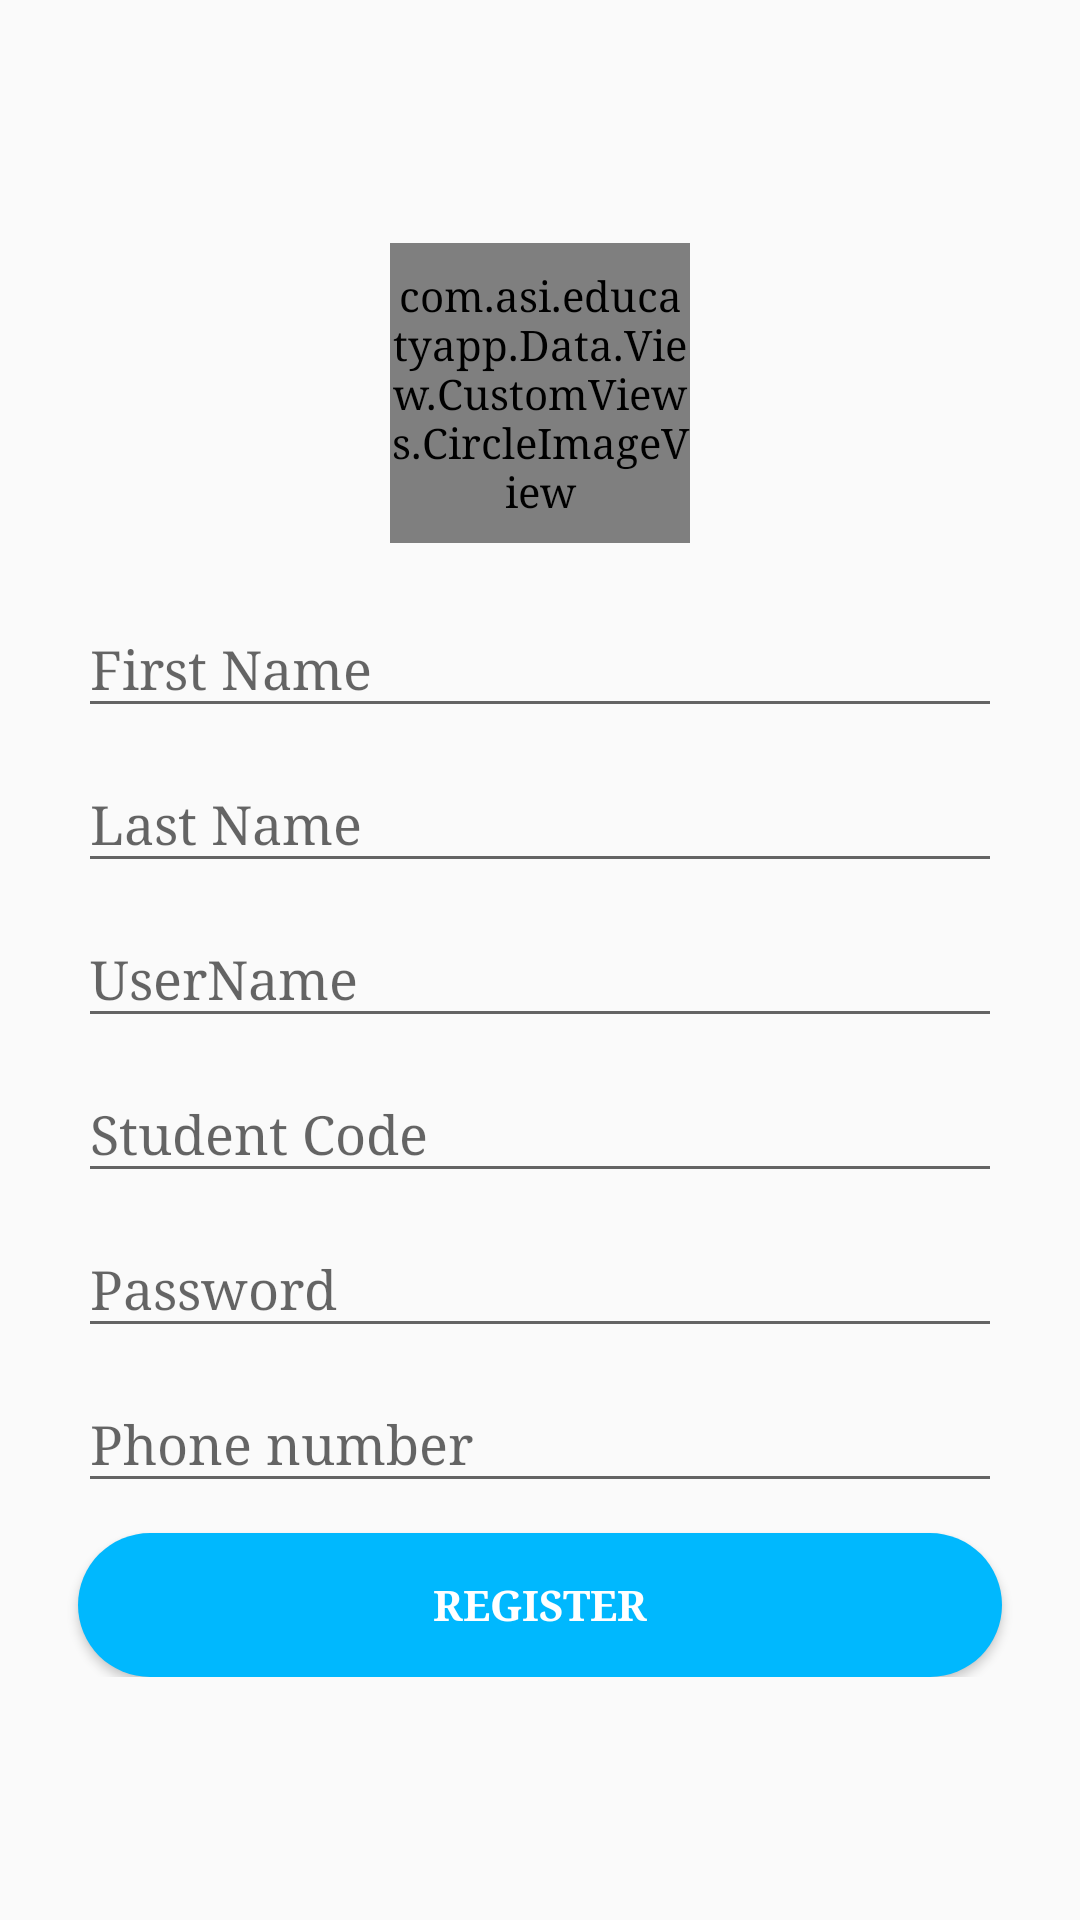

Layout XML and referenced resources for this Android screen:
<!-- AndroidManifest.xml: application theme AppTheme -->
<!-- res/layout/activity_parent_register.xml -->
<?xml version="1.0" encoding="utf-8"?>
<ScrollView xmlns:android="http://schemas.android.com/apk/res/android"
    xmlns:tools="http://schemas.android.com/tools"
    android:id="@+id/activity_student_register"
    android:layout_width="match_parent"
    android:layout_height="match_parent"
    android:paddingBottom="@dimen/activity_vertical_margin"
    android:paddingLeft="@dimen/activity_horizontal_margin"
    android:paddingRight="@dimen/activity_horizontal_margin"
    android:paddingTop="@dimen/activity_vertical_margin"
    tools:context="com.asi.educatyapp.Data.View.Activities.userAccount.StudentRegister">


    <LinearLayout
        android:layout_width="match_parent"
        android:layout_height="match_parent"
        android:orientation="vertical"
        android:layout_gravity="center_vertical"
        >

        <com.asi.educatyapp.Data.View.CustomViews.CircleImageView
            android:layout_width="100dp"
            android:layout_height="100dp"
            android:src="@drawable/man"
            android:layout_marginBottom="10dp"
            android:layout_gravity="center"
            android:id="@+id/profilePic"
            android:onClick="addPic"
            />

        <android.support.design.widget.TextInputLayout

            android:layout_width="match_parent"
            android:layout_height="wrap_content">
        <EditText
            android:layout_width="match_parent"
            android:layout_height="wrap_content"
            android:inputType="text"
            android:layout_marginTop="10dp"
            android:hint="First Name"
            android:id="@+id/fname"
            android:layout_marginLeft="10dp"
            android:layout_marginStart="10dp"
            android:layout_marginEnd="10dp"
            android:layout_marginRight="10dp"
            />
        </android.support.design.widget.TextInputLayout>
        <android.support.design.widget.TextInputLayout

            android:layout_width="match_parent"
            android:layout_height="wrap_content">
        <EditText
            android:layout_width="match_parent"
            android:layout_height="wrap_content"
            android:inputType="text"
            android:layout_marginTop="10dp"
            android:hint="Last Name"
            android:id="@+id/lname"
            android:layout_marginLeft="10dp"
            android:layout_marginStart="10dp"
            android:layout_marginEnd="10dp"
            android:layout_marginRight="10dp"
            />
        </android.support.design.widget.TextInputLayout>
        <android.support.design.widget.TextInputLayout

            android:layout_width="match_parent"
            android:layout_height="wrap_content">
        <EditText
            android:layout_width="match_parent"
            android:layout_height="wrap_content"
            android:inputType="text"
            android:layout_marginTop="10dp"
            android:hint="UserName"
            android:id="@+id/username"
            android:layout_marginLeft="10dp"
            android:layout_marginStart="10dp"
            android:layout_marginEnd="10dp"
            android:layout_marginRight="10dp"
            />
        </android.support.design.widget.TextInputLayout>

        <android.support.design.widget.TextInputLayout

            android:layout_width="match_parent"
            android:layout_height="wrap_content">
        <EditText
            android:layout_width="match_parent"
            android:layout_height="wrap_content"
            android:inputType="number"
            android:layout_marginTop="10dp"

            android:hint="Student Code"
            android:id="@+id/studentCode"
            android:layout_marginLeft="10dp"
            android:layout_marginStart="10dp"
            android:layout_marginEnd="10dp"
            android:layout_marginRight="10dp"
            />
        </android.support.design.widget.TextInputLayout>
        <android.support.design.widget.TextInputLayout

            android:layout_width="match_parent"
            android:layout_height="wrap_content">
        <EditText
            android:layout_width="match_parent"
            android:layout_height="wrap_content"
            android:inputType="textPassword"
            android:layout_marginTop="10dp"
            android:hint="Password"
            android:id="@+id/password"
            android:layout_marginLeft="10dp"
            android:layout_marginStart="10dp"
            android:layout_marginEnd="10dp"
            android:layout_marginRight="10dp"
            />
        </android.support.design.widget.TextInputLayout>
        <android.support.design.widget.TextInputLayout

            android:layout_width="match_parent"
            android:layout_height="wrap_content">
        <EditText
            android:layout_width="match_parent"
            android:layout_height="wrap_content"
            android:inputType="number"
            android:layout_marginTop="10dp"
            android:hint="Phone number"
            android:id="@+id/num"
            android:layout_marginLeft="10dp"
            android:layout_marginStart="10dp"
            android:layout_marginEnd="10dp"
            android:layout_marginRight="10dp"
            />
        </android.support.design.widget.TextInputLayout>
        <Button
            android:layout_width="match_parent"
            android:layout_height="wrap_content"
            android:layout_marginTop="10dp"
            android:background="@drawable/round_back_h"
            android:text="Register"
            android:textColor="#fff"
            android:textStyle="bold"
            android:layout_marginLeft="10dp"
            android:layout_marginStart="10dp"
            android:layout_marginEnd="10dp"
            android:layout_marginRight="10dp"
            android:onClick="MoveToHome"
            />
    </LinearLayout>
</ScrollView>
<!-- resources referenced by this layout -->
<resources>
  <dimen name="activity_horizontal_margin">16dp</dimen>
  <dimen name="activity_vertical_margin">16dp</dimen>
  <!-- drawable round_back_h (drawable) -->
  <shape xmlns:android="http://schemas.android.com/apk/res/android"
      android:shape="rectangle">
      <gradient
          android:angle="135"
          android:centerColor="#00B8FE"
          android:endColor="#00B8FE"
          android:startColor="#00B8FE"
          android:type="linear" />
  
      <corners android:radius="25dp" />
  </shape>
  <style name="AppTheme" parent="Theme.AppCompat.Light.NoActionBar">
          
  
          <item name="windowActionBar">false</item>
          <item name="windowNoTitle">true</item>
          <item name="colorPrimary">@color/colorPrimary</item>
          <item name="colorPrimaryDark">@color/colorPrimaryDark</item>
          <item name="colorAccent">@color/colorAccent</item>
          <item name="android:typeface">serif</item>
          <item name="android:colorButtonNormal">@drawable/button_selector</item>
          <item name="colorButtonNormal">@drawable/button_selector</item>
          <item name="android:buttonStyle">@style/FriendlyButtonStyle</item>
      </style>
  <color name="colorPrimary">#00bcd4</color>
  <color name="colorPrimaryDark">#00bcd4</color>
  <color name="colorAccent">#ffc640</color>
  <style name="FriendlyButtonStyle" parent="Widget.AppCompat.Button">
          <item name="android:textColor">@color/colorTitle</item>
          <item name="android:actionMenuTextColor">@color/black</item>
          <item name="background">@color/white</item>
  
      </style>
  <color name="colorTitle">#ffffff</color>
  <!-- not gathered from this repository: default colours our renderer supplied (Android Studio template values) -->
  <color name="black">#FF000000</color>
  <color name="white">#FFFFFFFF</color>
</resources>
